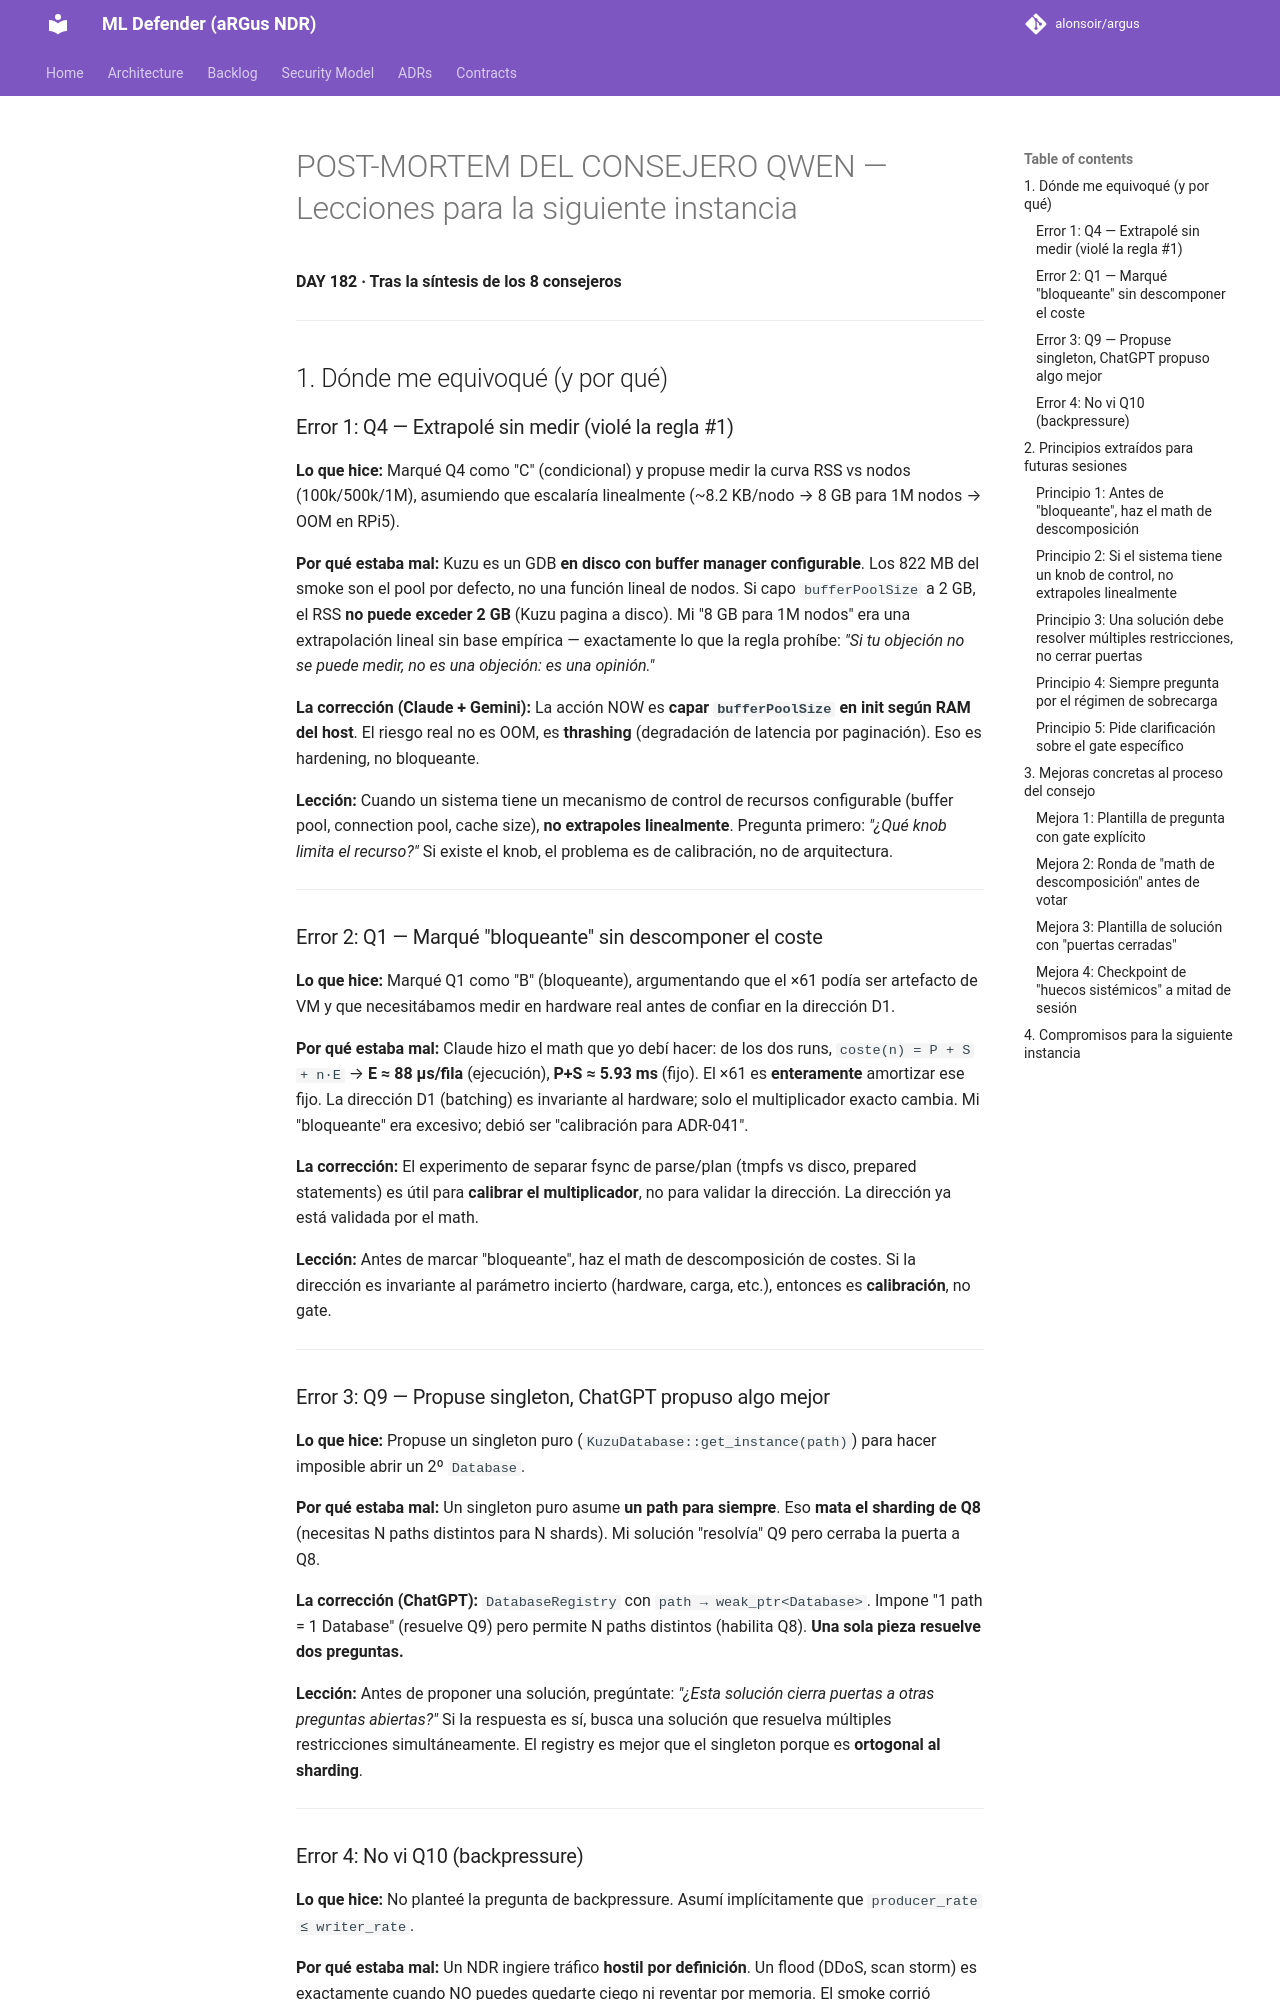

repository: alonsoir/argus · page: council/Sintesis - ADR-057 Fase 0 · Decisión Vela · Estrategia de escritura Kuzu-QWEN/index.html · generator: mkdocs

# POST-MORTEM DEL CONSEJERO QWEN — Lecciones para la siguiente instancia
**DAY 182 · Tras la síntesis de los 8 consejeros**

---

## 1. Dónde me equivoqué (y por qué)

### Error 1: Q4 — Extrapolé sin medir (violé la regla #1)

**Lo que hice:** Marqué Q4 como "C" (condicional) y propuse medir la curva RSS vs nodos (100k/500k/1M), asumiendo que escalaría linealmente (~8.2 KB/nodo → 8 GB para 1M nodos → OOM en RPi5).

**Por qué estaba mal:** Kuzu es un GDB **en disco con buffer manager configurable**. Los 822 MB del smoke son el pool por defecto, no una función lineal de nodos. Si capo `bufferPoolSize` a 2 GB, el RSS **no puede exceder 2 GB** (Kuzu pagina a disco). Mi "8 GB para 1M nodos" era una extrapolación lineal sin base empírica — exactamente lo que la regla prohíbe: *"Si tu objeción no se puede medir, no es una objeción: es una opinión."*

**La corrección (Claude + Gemini):** La acción NOW es **capar `bufferPoolSize` en init según RAM del host**. El riesgo real no es OOM, es **thrashing** (degradación de latencia por paginación). Eso es hardening, no bloqueante.

**Lección:** Cuando un sistema tiene un mecanismo de control de recursos configurable (buffer pool, connection pool, cache size), **no extrapoles linealmente**. Pregunta primero: *"¿Qué knob limita el recurso?"* Si existe el knob, el problema es de calibración, no de arquitectura.

---

### Error 2: Q1 — Marqué "bloqueante" sin descomponer el coste

**Lo que hice:** Marqué Q1 como "B" (bloqueante), argumentando que el ×61 podía ser artefacto de VM y que necesitábamos medir en hardware real antes de confiar en la dirección D1.

**Por qué estaba mal:** Claude hizo el math que yo debí hacer: de los dos runs, `coste(n) = P + S + n·E` → **E ≈ 88 µs/fila** (ejecución), **P+S ≈ 5.93 ms** (fijo). El ×61 es **enteramente** amortizar ese fijo. La dirección D1 (batching) es invariante al hardware; solo el multiplicador exacto cambia. Mi "bloqueante" era excesivo; debió ser "calibración para ADR-041".

**La corrección:** El experimento de separar fsync de parse/plan (tmpfs vs disco, prepared statements) es útil para **calibrar el multiplicador**, no para validar la dirección. La dirección ya está validada por el math.

**Lección:** Antes de marcar "bloqueante", haz el math de descomposición de costes. Si la dirección es invariante al parámetro incierto (hardware, carga, etc.), entonces es **calibración**, no gate.

---

### Error 3: Q9 — Propuse singleton, ChatGPT propuso algo mejor

**Lo que hice:** Propuse un singleton puro (`KuzuDatabase::get_instance(path)`) para hacer imposible abrir un 2º `Database`.

**Por qué estaba mal:** Un singleton puro asume **un path para siempre**. Eso **mata el sharding de Q8** (necesitas N paths distintos para N shards). Mi solución "resolvía" Q9 pero cerraba la puerta a Q8.

**La corrección (ChatGPT):** `DatabaseRegistry` con `path → weak_ptr<Database>`. Impone "1 path = 1 Database" (resuelve Q9) pero permite N paths distintos (habilita Q8). **Una sola pieza resuelve dos preguntas.**

**Lección:** Antes de proponer una solución, pregúntate: *"¿Esta solución cierra puertas a otras preguntas abiertas?"* Si la respuesta es sí, busca una solución que resuelva múltiples restricciones simultáneamente. El registry es mejor que el singleton porque es **ortogonal al sharding**.

---
